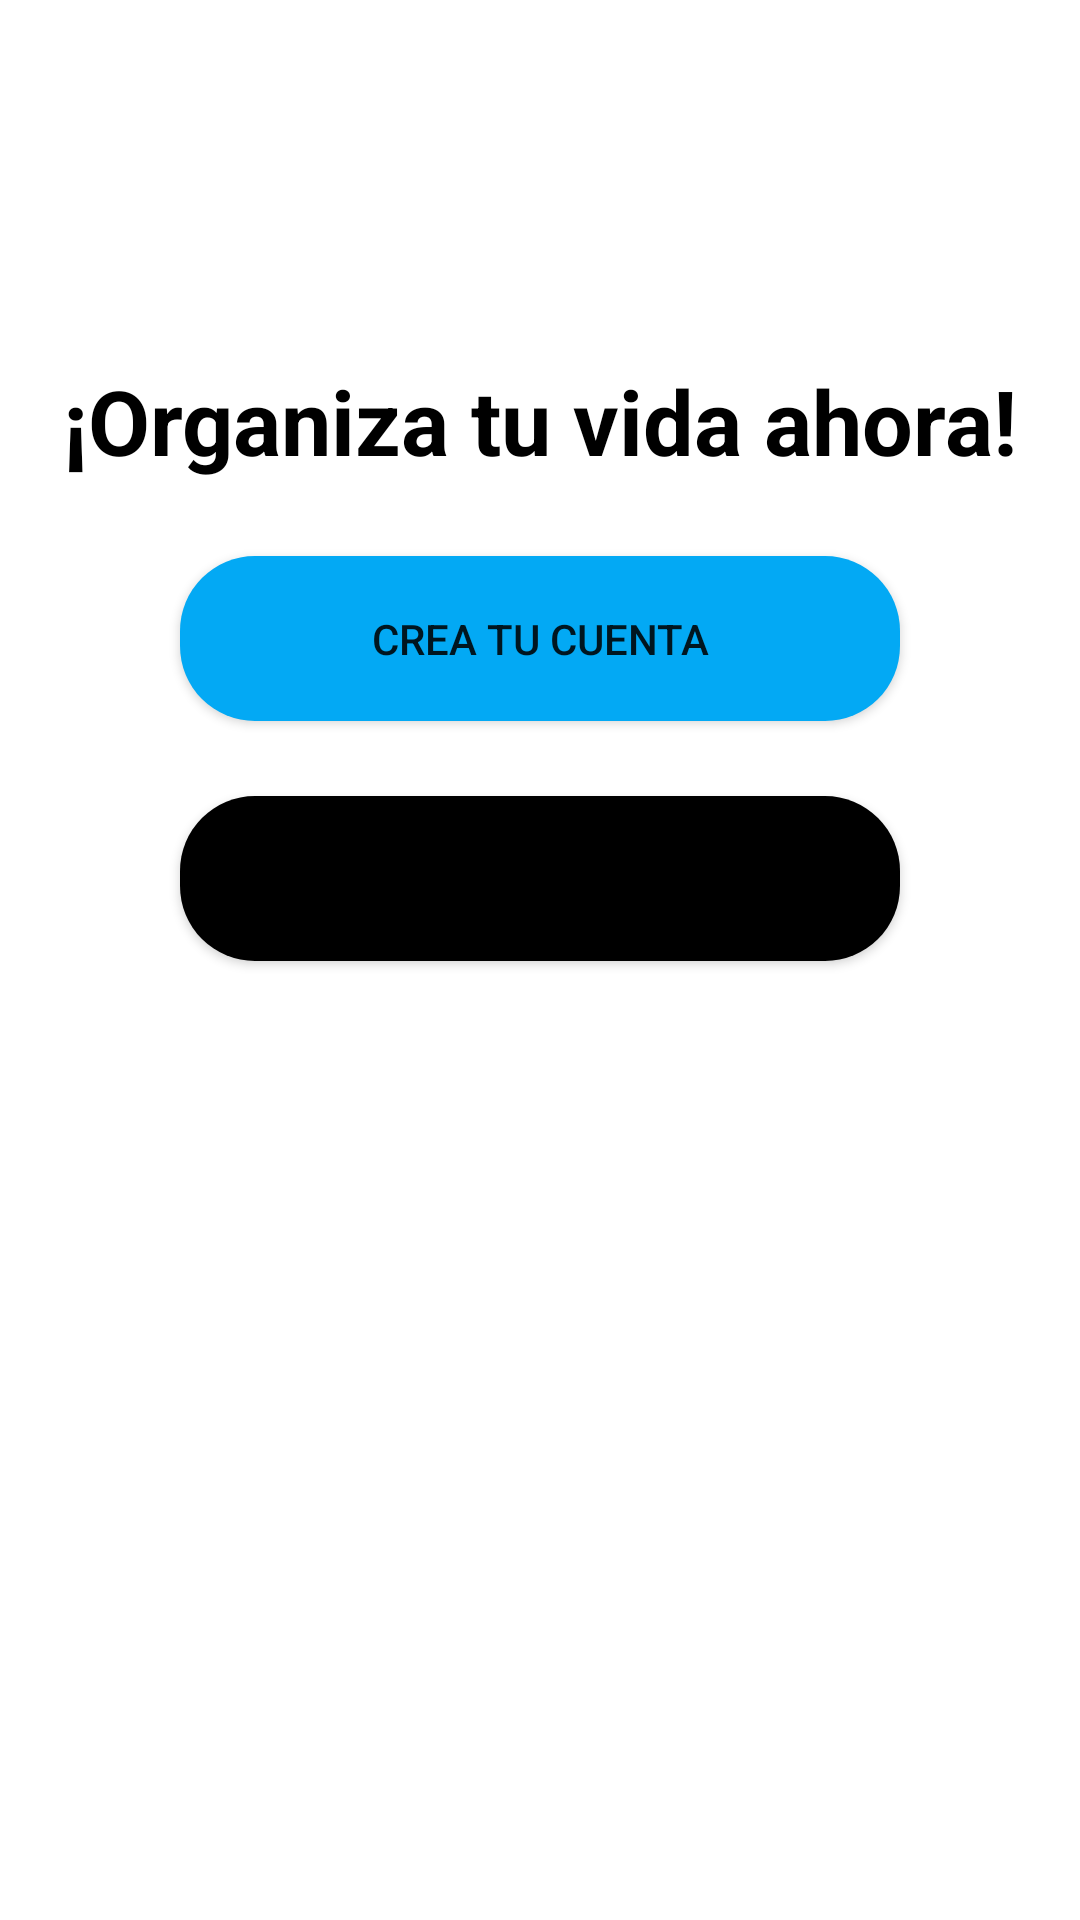

The Android layout XML behind this screen, and the referenced resources:
<!-- AndroidManifest.xml: application theme Theme.TodoBa -->
<!-- res/layout/fragment_welcome.xml -->
<?xml version="1.0" encoding="utf-8"?>
<androidx.constraintlayout.widget.ConstraintLayout xmlns:android="http://schemas.android.com/apk/res/android"
    xmlns:app="http://schemas.android.com/apk/res-auto"
    xmlns:tools="http://schemas.android.com/tools"
    android:layout_width="match_parent"
    android:layout_height="match_parent"
    android:background="@color/white"
    tools:context="ui.fragments.WelcomeFragment"
    tools:visibility="visible">

    <ImageView
        android:id="@+id/imageView"
        android:layout_width="wrap_content"
        android:layout_height="wrap_content"
        android:scaleX="2"
        android:scaleY="2"
        android:src="@mipmap/ic_todoba_new_foreground"
        app:layout_constraintEnd_toEndOf="parent"
        app:layout_constraintStart_toStartOf="parent"
        app:layout_constraintTop_toTopOf="parent" />

    <Button
        android:id="@+id/button_login"
        android:layout_width="match_parent"
        android:layout_height="@dimen/button_height"
        android:layout_marginVertical="@dimen/margin_mid"
        android:layout_marginHorizontal="@dimen/margin_large"
        android:background="@drawable/rectangle_buttton"
        android:backgroundTint="@color/black"
        android:text="@string/iniciar_sesion"
        app:layout_constraintEnd_toEndOf="@+id/button_newAccount"
        app:layout_constraintStart_toStartOf="@+id/button_newAccount"
        app:layout_constraintTop_toBottomOf="@+id/button_newAccount" />

    <Button
        android:id="@+id/button_newAccount"
        android:layout_width="match_parent"
        android:layout_height="@dimen/button_height"
        android:layout_marginVertical="@dimen/margin_mid"
        android:layout_marginHorizontal="@dimen/margin_large"
        android:background="@drawable/rectangle_buttton"
        android:text="@string/crea_tu_cuenta"
        app:layout_constraintEnd_toEndOf="@+id/WelcomeTextView"
        app:layout_constraintStart_toStartOf="@+id/WelcomeTextView"
        app:layout_constraintTop_toBottomOf="@+id/WelcomeTextView" />

    <TextView
        android:id="@+id/WelcomeTextView"
        android:layout_width="wrap_content"
        android:layout_height="wrap_content"
        android:layout_marginTop="@dimen/margin_large"
        android:text="@string/organiza_tu_vida_ahora"
        android:textColor="@color/black"
        android:textSize="@dimen/mid_textsize"
        android:textStyle="bold"
        app:layout_constraintEnd_toEndOf="parent"
        app:layout_constraintStart_toStartOf="parent"
        app:layout_constraintTop_toBottomOf="@+id/imageView2" />

    <ImageView
        android:id="@+id/imageView2"
        android:layout_width="wrap_content"
        android:layout_height="wrap_content"
        android:layout_marginTop="@dimen/margin_large"
        app:layout_constraintEnd_toEndOf="parent"
        app:layout_constraintStart_toStartOf="parent"
        app:layout_constraintTop_toBottomOf="@+id/imageView"
        android:scaleX="2.5"
        android:scaleY="2.5"
        android:src="@mipmap/ic_phones3_foreground" />


</androidx.constraintlayout.widget.ConstraintLayout>
<!-- resources referenced by this layout -->
<resources>
  <color name="black">#FF000000</color>
  <color name="white">#FFFFFFFF</color>
  <dimen name="button_height">55sp</dimen>
  <dimen name="margin_large">60dp</dimen>
  <dimen name="margin_mid">25dp</dimen>
  <dimen name="mid_textsize">30sp</dimen>
  <!-- drawable rectangle_buttton (drawable) -->
  <?xml version="1.0" encoding="utf-8"?>
  <selector xmlns:android="http://schemas.android.com/apk/res/android">
      <item>
          <shape android:shape="rectangle">
              <solid android:color="@color/Light_Blue"/>
              <size android:width="100dp" android:height="50dp"/>
              <corners android:radius="25dp" />
          </shape>
      </item>
  </selector>
  <string name="crea_tu_cuenta">Crea tu cuenta</string>
  <string name="iniciar_sesion">Iniciar sesión</string>
  <string name="organiza_tu_vida_ahora">¡Organiza tu vida ahora!</string>
  <style name="Theme.TodoBa" parent="Theme.MaterialComponents.DayNight.NoActionBar">
          
          <item name="colorPrimary">@color/Light_Blue</item>
          <item name="colorPrimaryVariant">@color/purple_700</item>
          <item name="colorOnPrimary">@color/white</item>
          
          <item name="colorSecondary">@color/teal_200</item>
          <item name="colorSecondaryVariant">@color/teal_700</item>
          <item name="colorOnSecondary">@color/black</item>
          
          <item name="android:statusBarColor">?attr/colorPrimaryVariant</item>
          
      </style>
  <color name="Light_Blue">#03A9F4</color>
  <color name="purple_700">#FF3700B3</color>
  <color name="teal_200">#FF03DAC5</color>
  <color name="teal_700">#FF018786</color>
</resources>
